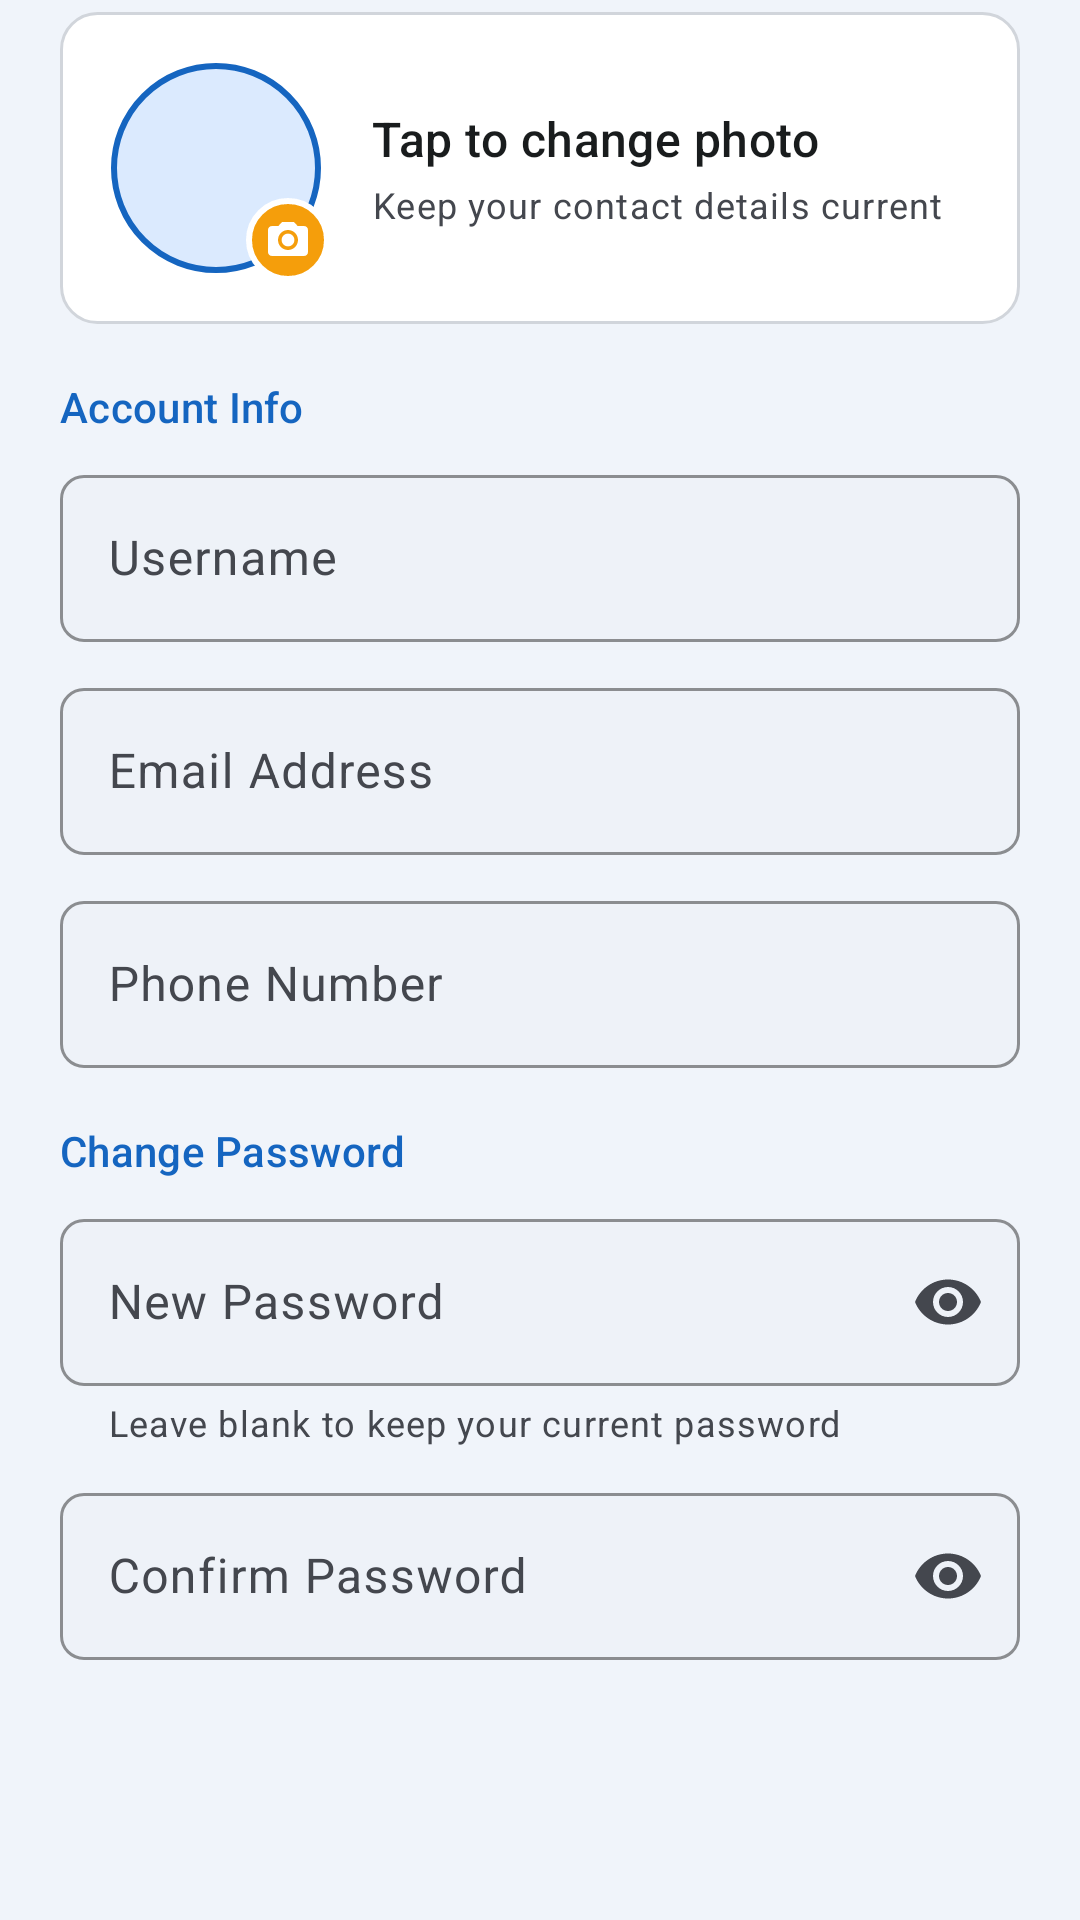

Android layout source for this screen:
<!-- AndroidManifest.xml: application theme Theme.CampusFound -->
<!-- res/layout/dialog_edit_profile.xml -->
<?xml version="1.0" encoding="utf-8"?>
<ScrollView xmlns:android="http://schemas.android.com/apk/res/android"
    xmlns:app="http://schemas.android.com/apk/res-auto"
    android:layout_width="match_parent"
    android:layout_height="wrap_content"
    android:clipToPadding="false"
    android:fillViewport="true"
    android:overScrollMode="never">

    <LinearLayout
        android:layout_width="match_parent"
        android:layout_height="wrap_content"
        android:orientation="vertical"
        android:paddingStart="20dp"
        android:paddingTop="4dp"
        android:paddingEnd="20dp"
        android:paddingBottom="8dp">

        <LinearLayout
            android:id="@+id/editAvatarArea"
            android:layout_width="match_parent"
            android:layout_height="wrap_content"
            android:background="@drawable/bg_report_section"
            android:clickable="true"
            android:focusable="true"
            android:foreground="?attr/selectableItemBackground"
            android:gravity="center_vertical"
            android:orientation="horizontal"
            android:padding="14dp">

            <FrameLayout
                android:layout_width="76dp"
                android:layout_height="76dp">

                <com.google.android.material.imageview.ShapeableImageView
                    android:id="@+id/editAvatarImage"
                    android:layout_width="72dp"
                    android:layout_height="72dp"
                    android:layout_gravity="center"
                    android:background="@drawable/bg_avatar_circle"
                    android:contentDescription="@string/profile"
                    android:padding="2dp"
                    android:scaleType="centerCrop"
                    android:src="@drawable/ic_nav_profile"
                    app:shapeAppearanceOverlay="@style/ShapeAppearance.Material3.Corner.Full"
                    app:strokeColor="@color/primary"
                    app:strokeWidth="2dp" />

                <ImageView
                    android:layout_width="28dp"
                    android:layout_height="28dp"
                    android:layout_gravity="bottom|end"
                    android:background="@drawable/bg_edit_profile_photo_badge"
                    android:contentDescription="@string/tap_to_change_photo"
                    android:padding="6dp"
                    android:src="@drawable/ic_camera_18" />
            </FrameLayout>

            <LinearLayout
                android:layout_width="0dp"
                android:layout_height="wrap_content"
                android:layout_marginStart="14dp"
                android:layout_weight="1"
                android:orientation="vertical">

                <TextView
                    android:layout_width="match_parent"
                    android:layout_height="wrap_content"
                    android:text="@string/tap_to_change_photo"
                    android:textAppearance="@style/TextAppearance.Material3.TitleMedium"
                    android:textColor="@color/on_surface" />

                <TextView
                    android:layout_width="match_parent"
                    android:layout_height="wrap_content"
                    android:layout_marginTop="3dp"
                    android:text="@string/edit_profile_subtitle"
                    android:textAppearance="@style/TextAppearance.Material3.BodySmall"
                    android:textColor="@color/on_surface_variant" />
            </LinearLayout>
        </LinearLayout>

        <TextView
            android:layout_width="match_parent"
            android:layout_height="wrap_content"
            android:layout_marginTop="18dp"
            android:layout_marginBottom="8dp"
            android:text="@string/account_info"
            android:textAppearance="@style/TextAppearance.Material3.LabelLarge"
            android:textColor="@color/primary" />

        <com.google.android.material.textfield.TextInputLayout
            android:id="@+id/editNameLayout"
            style="@style/Widget.CampusFound.TextInput.Compact"
            android:layout_width="match_parent"
            android:layout_height="wrap_content"
            android:layout_marginBottom="10dp"
            android:hint="@string/username">

            <com.google.android.material.textfield.TextInputEditText
                android:id="@+id/editNameInput"
                android:layout_width="match_parent"
                android:layout_height="wrap_content"
                android:inputType="textPersonName"
                android:maxLines="1"
                android:textColor="@color/on_surface" />
        </com.google.android.material.textfield.TextInputLayout>

        <com.google.android.material.textfield.TextInputLayout
            android:id="@+id/editEmailLayout"
            style="@style/Widget.CampusFound.TextInput.Compact"
            android:layout_width="match_parent"
            android:layout_height="wrap_content"
            android:layout_marginBottom="10dp"
            android:hint="@string/email">

            <com.google.android.material.textfield.TextInputEditText
                android:id="@+id/editEmailInput"
                android:layout_width="match_parent"
                android:layout_height="wrap_content"
                android:inputType="textEmailAddress"
                android:maxLines="1"
                android:textColor="@color/on_surface" />
        </com.google.android.material.textfield.TextInputLayout>

        <com.google.android.material.textfield.TextInputLayout
            android:id="@+id/editPhoneLayout"
            style="@style/Widget.CampusFound.TextInput.Compact"
            android:layout_width="match_parent"
            android:layout_height="wrap_content"
            android:hint="@string/phone_number">

            <com.google.android.material.textfield.TextInputEditText
                android:id="@+id/editPhoneInput"
                android:layout_width="match_parent"
                android:layout_height="wrap_content"
                android:inputType="phone"
                android:maxLines="1"
                android:textColor="@color/on_surface" />
        </com.google.android.material.textfield.TextInputLayout>

        <TextView
            android:layout_width="match_parent"
            android:layout_height="wrap_content"
            android:layout_marginTop="18dp"
            android:layout_marginBottom="8dp"
            android:text="@string/change_password"
            android:textAppearance="@style/TextAppearance.Material3.LabelLarge"
            android:textColor="@color/primary" />

        <com.google.android.material.textfield.TextInputLayout
            android:id="@+id/editPasswordLayout"
            style="@style/Widget.CampusFound.TextInput.Compact"
            android:layout_width="match_parent"
            android:layout_height="wrap_content"
            android:layout_marginBottom="10dp"
            android:hint="@string/new_password"
            app:endIconMode="password_toggle"
            app:helperText="@string/edit_profile_password_hint"
            app:helperTextEnabled="true">

            <com.google.android.material.textfield.TextInputEditText
                android:id="@+id/editPasswordInput"
                android:layout_width="match_parent"
                android:layout_height="wrap_content"
                android:inputType="textPassword"
                android:maxLines="1"
                android:textColor="@color/on_surface" />
        </com.google.android.material.textfield.TextInputLayout>

        <com.google.android.material.textfield.TextInputLayout
            android:id="@+id/editConfirmPasswordLayout"
            style="@style/Widget.CampusFound.TextInput.Compact"
            android:layout_width="match_parent"
            android:layout_height="wrap_content"
            android:hint="@string/confirm_password"
            app:endIconMode="password_toggle">

            <com.google.android.material.textfield.TextInputEditText
                android:id="@+id/editConfirmPasswordInput"
                android:layout_width="match_parent"
                android:layout_height="wrap_content"
                android:inputType="textPassword"
                android:maxLines="1"
                android:textColor="@color/on_surface" />
        </com.google.android.material.textfield.TextInputLayout>
    </LinearLayout>
</ScrollView>
<!-- resources referenced by this layout -->
<resources>
  <color name="on_surface">#191C1D</color>
  <color name="on_surface_variant">#44474E</color>
  <color name="primary">#1565C0</color>
  <!-- drawable bg_avatar_circle (drawable) -->
  <?xml version="1.0" encoding="utf-8"?>
  <shape xmlns:android="http://schemas.android.com/apk/res/android"
      android:shape="oval">
      <solid android:color="@color/home_chip_total_bg" />
      <stroke
          android:width="2dp"
          android:color="@color/primary" />
  </shape>
  <!-- drawable bg_edit_profile_photo_badge (drawable) -->
  <?xml version="1.0" encoding="utf-8"?>
  <shape xmlns:android="http://schemas.android.com/apk/res/android"
      android:shape="oval">
      <solid android:color="@color/secondary" />
      <stroke
          android:width="2dp"
          android:color="@color/surface_container_low" />
  </shape>
  <!-- drawable bg_report_section (drawable) -->
  <?xml version="1.0" encoding="utf-8"?>
  <shape xmlns:android="http://schemas.android.com/apk/res/android">
      <solid android:color="@color/surface_container_low" />
      <corners android:radius="12dp" />
      <stroke
          android:width="1dp"
          android:color="@color/outline_variant" />
  </shape>
  <!-- drawable ic_camera_18 (drawable) -->
  <?xml version="1.0" encoding="utf-8"?>
  <vector xmlns:android="http://schemas.android.com/apk/res/android"
      android:width="18dp"
      android:height="18dp"
      android:viewportWidth="24"
      android:viewportHeight="24">
      <path
          android:fillColor="@android:color/white"
          android:pathData="M9,3L7.17,5H4C2.9,5 2,5.9 2,7V18C2,19.1 2.9,20 4,20H20C21.1,20 22,19.1 22,18V7C22,5.9 21.1,5 20,5H16.83L15,3H9ZM12,17C9.24,17 7,14.76 7,12C7,9.24 9.24,7 12,7C14.76,7 17,9.24 17,12C17,14.76 14.76,17 12,17ZM12,15.2C13.77,15.2 15.2,13.77 15.2,12C15.2,10.23 13.77,8.8 12,8.8C10.23,8.8 8.8,10.23 8.8,12C8.8,13.77 10.23,15.2 12,15.2Z" />
  </vector>
  <string name="account_info">Account Info</string>
  <string name="change_password">Change Password</string>
  <string name="confirm_password">Confirm Password</string>
  <string name="edit_profile_password_hint">Leave blank to keep your current password</string>
  <string name="edit_profile_subtitle">Keep your contact details current</string>
  <string name="email">Email Address</string>
  <string name="new_password">New Password</string>
  <string name="phone_number">Phone Number</string>
  <string name="profile">Profile</string>
  <string name="tap_to_change_photo">Tap to change photo</string>
  <string name="username">Username</string>
  <style name="Widget.CampusFound.TextInput.Compact" parent="Widget.Material3.TextInputLayout.OutlinedBox">
          <item name="boxCornerRadiusTopStart">8dp</item>
          <item name="boxCornerRadiusTopEnd">8dp</item>
          <item name="boxCornerRadiusBottomStart">8dp</item>
          <item name="boxCornerRadiusBottomEnd">8dp</item>
          <item name="boxBackgroundColor">@color/surface_container_high</item>
          <item name="boxStrokeColor">@color/outline_variant</item>
          <item name="hintTextColor">@color/outline</item>
      </style>
  <color name="home_chip_total_bg">#DBEAFE</color>
  <color name="secondary">#F59E0B</color>
  <color name="surface_container_low">#FFFFFF</color>
  <color name="outline_variant">#D1D5DB</color>
  <color name="surface_container_high">#EEF2F8</color>
  <color name="outline">#9CA3AF</color>
  <color name="primary_container">#1E88E5</color>
  <color name="on_primary">#FFFFFF</color>
  <color name="on_primary_container">#FFFFFF</color>
  <color name="secondary_container">#FBBF24</color>
  <color name="on_secondary_container">#00285C</color>
  <color name="background">#F0F4FA</color>
  <color name="surface">#F0F4FA</color>
  <color name="error">#C62828</color>
</resources>
